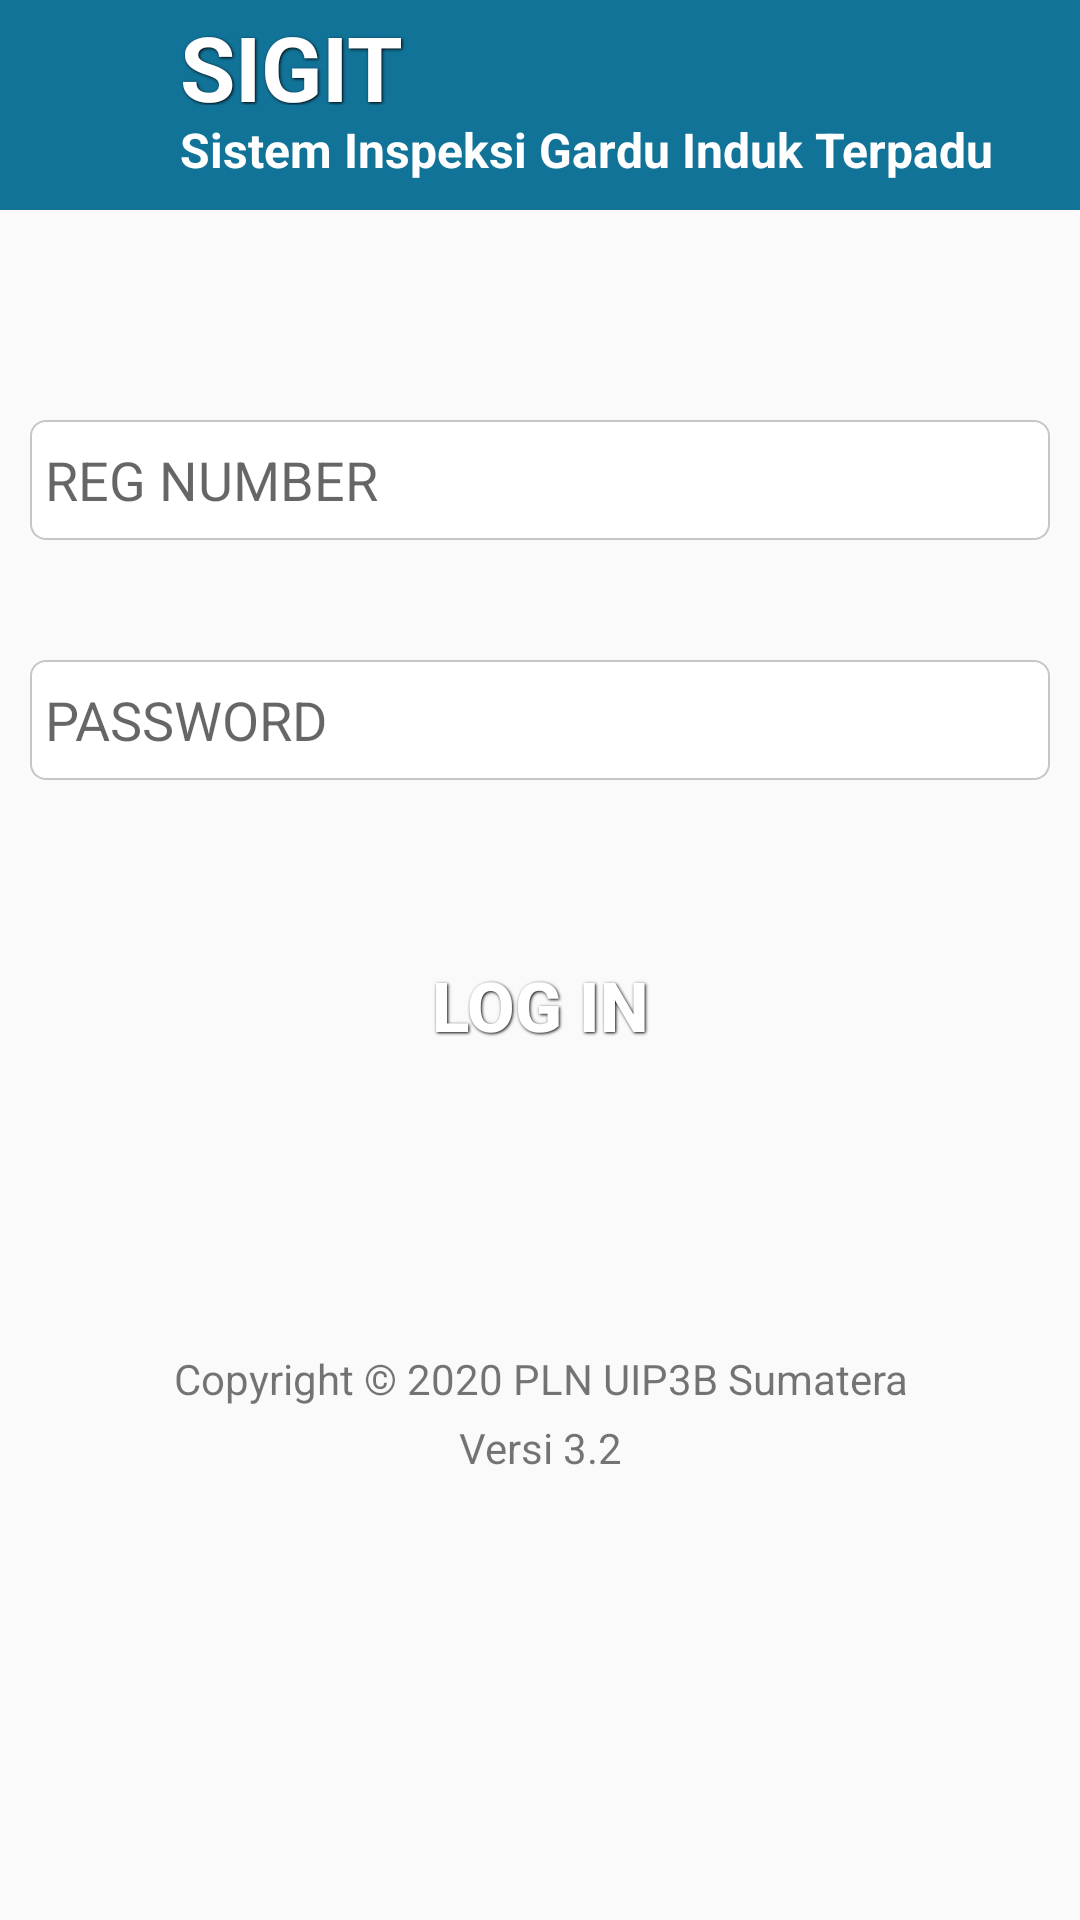

Here is an Android app screen rendered from its layout file. Give the layout XML and the strings, colors and styles it references.
<!-- AndroidManifest.xml: application theme AppTheme -->
<!-- res/layout/login.xml -->
<?xml version="1.0" encoding="utf-8"?>
<LinearLayout xmlns:android="http://schemas.android.com/apk/res/android"
    xmlns:app="http://schemas.android.com/apk/res-auto"
    xmlns:tools="http://schemas.android.com/tools"
    android:id="@+id/activity_main"
    android:layout_width="match_parent"
    android:layout_height="match_parent"
    android:orientation="vertical"
    tools:context="com.example.very.sigit.Login">

    <LinearLayout
        android:layout_width="match_parent"
        android:layout_height="70dp"
        android:background="@color/colorAddrEnd"
        android:orientation="horizontal">

        <ImageView
            android:id="@+id/imageView3"
            android:layout_width="50dp"
            android:layout_height="65dp"
            android:layout_marginLeft="5dp"
            android:layout_marginTop="2dp"
            android:background="@drawable/logo" />

        <LinearLayout
            android:layout_width="match_parent"
            android:layout_height="match_parent"
            android:layout_marginLeft="3dp"
            android:layout_weight="0.97"
            android:orientation="vertical"
            android:weightSum="1">

            <TextView
                android:id="@+id/textView12"
                style="@style/header"
                android:layout_width="294dp"
                android:layout_height="33dp"
                android:layout_margin="2dp"
                android:text="@string/app_name"
                android:textAlignment="textStart"
                android:textStyle="bold" />

            <TextView
                android:id="@+id/textView13"
                style="@style/text"
                android:layout_width="match_parent"
                android:layout_height="25dp"
                android:layout_margin="2dp"
                android:text="@string/app_description"
                android:textAlignment="textStart"
                android:textColor="#fff"
                android:textStyle="bold"
                android:layout_weight="0.06" />
        </LinearLayout>

    </LinearLayout>

    <ScrollView
        android:layout_width="match_parent"
        android:layout_height="match_parent"
        android:layout_marginLeft="10dp"
        android:layout_marginRight="10dp">

    <LinearLayout
        android:layout_width="match_parent"
        android:layout_height="wrap_content"
        android:layout_marginTop="70dp"
        android:orientation="vertical">

        <EditText
            android:id="@+id/nip_petugas"
            android:layout_width="match_parent"
            android:layout_height="40dp"
            android:background="@drawable/edittext_gradient"
            android:layout_marginBottom="40dp"
            android:padding="5dp"
            android:hint="REG NUMBER"
            android:ems="10"
            android:inputType="text" />

        <EditText
            android:id="@+id/password"
            android:layout_width="match_parent"
            android:layout_height="40dp"
            android:layout_marginBottom="40dp"
            android:background="@drawable/edittext_gradient"
            android:padding="5dp"
            android:hint="PASSWORD"
            android:ems="10"
            android:inputType="textPassword" />

        <Button
            android:id="@+id/login_btn"
            android:layout_width="match_parent"
            android:layout_height="70dp"
            android:background="@drawable/btn_merah"
            style="@style/Button"
            android:text="Log in" />

        <TextView
            android:id="@+id/textView8"
            android:layout_width="match_parent"
            android:layout_height="match_parent"
            android:paddingTop="80dp"
            android:paddingBottom="4dp"
            android:text="Copyright &#169; 2020 PLN UIP3B Sumatera"
            android:textAlignment="center" />

        <TextView
            android:id="@+id/textView9"
            android:layout_width="match_parent"
            android:layout_height="wrap_content"
            android:text="@string/app_version"
            android:textAlignment="center"/>

    </LinearLayout>
    </ScrollView>

</LinearLayout>
<!-- resources referenced by this layout -->
<resources>
  <color name="colorAddrEnd">#127399</color>
  <!-- drawable edittext_gradient (drawable) -->
  <?xml version="1.0" encoding="utf-8" ?>
  <shape xmlns:android="http://schemas.android.com/apk/res/android"
      android:shape="rectangle">
      <stroke
          android:color="#C7C5C5"
          android:width="0.5dp" />
      <corners android:radius="5dp" />
      <gradient
          android:type="linear"
          android:angle="270"
          android:startColor="#FFFFFF"
          android:endColor="#FFFFFF" />
  </shape>
  <string name="app_description">Sistem Inspeksi Gardu Induk Terpadu</string>
  <string name="app_name">SIGIT</string>
  <string name="app_version">Versi 3.2</string>
  <style name="Button">
          <item name="android:layout_width">fill_parent</item>
          <item name="android:layout_height">wrap_content</item>
          <item name="android:textColor">#ffffff</item>
          <item name="android:gravity">center</item>
          <item name="android:layout_margin">0dp</item>
          <item name="android:textSize">23dp</item>
          <item name="android:textStyle">bold</item>
          <item name="android:shadowColor">#000000</item>
          <item name="android:shadowDx">1</item>
          <item name="android:shadowDy">1</item>
          <item name="android:shadowRadius">2</item>
      </style>
  <style name="header">
          <item name="android:layout_width">fill_parent</item>
          <item name="android:layout_height">wrap_content</item>
          <item name="android:textColor">#ffffff</item>
          <item name="android:gravity">center</item>
          <item name="android:layout_margin">0dp</item>
          <item name="android:textSize">30dp</item>
          <item name="android:textStyle">bold</item>
          <item name="android:shadowColor">#000000</item>
          <item name="android:shadowDx">1</item>
          <item name="android:shadowDy">1</item>
          <item name="android:shadowRadius">2</item>
      </style>
  <style name="text">
          <item name="android:layout_width">fill_parent</item>
          <item name="android:layout_height">wrap_content</item>
          <item name="android:textColor">#000000</item>
          <item name="android:gravity">start</item>
          <item name="android:layout_margin">0dp</item>
          <item name="android:textSize">16dp</item>
          <item name="android:textStyle">bold</item>
          <item name="android:shadowColor">#000000</item>
      </style>
  <style name="AppTheme" parent="Theme.AppCompat.Light.NoActionBar">
          
          <item name="colorPrimary">@color/tab_checked</item>
          <item name="colorPrimaryDark">@color/colorAddrEndPressed</item>
          <item name="divider">@color/colorAccent</item>
      </style>
  <color name="tab_checked">#F3CD70</color>
  <color name="colorAddrEndPressed">#126283</color>
  <color name="colorAccent">#FF4081</color>
</resources>
